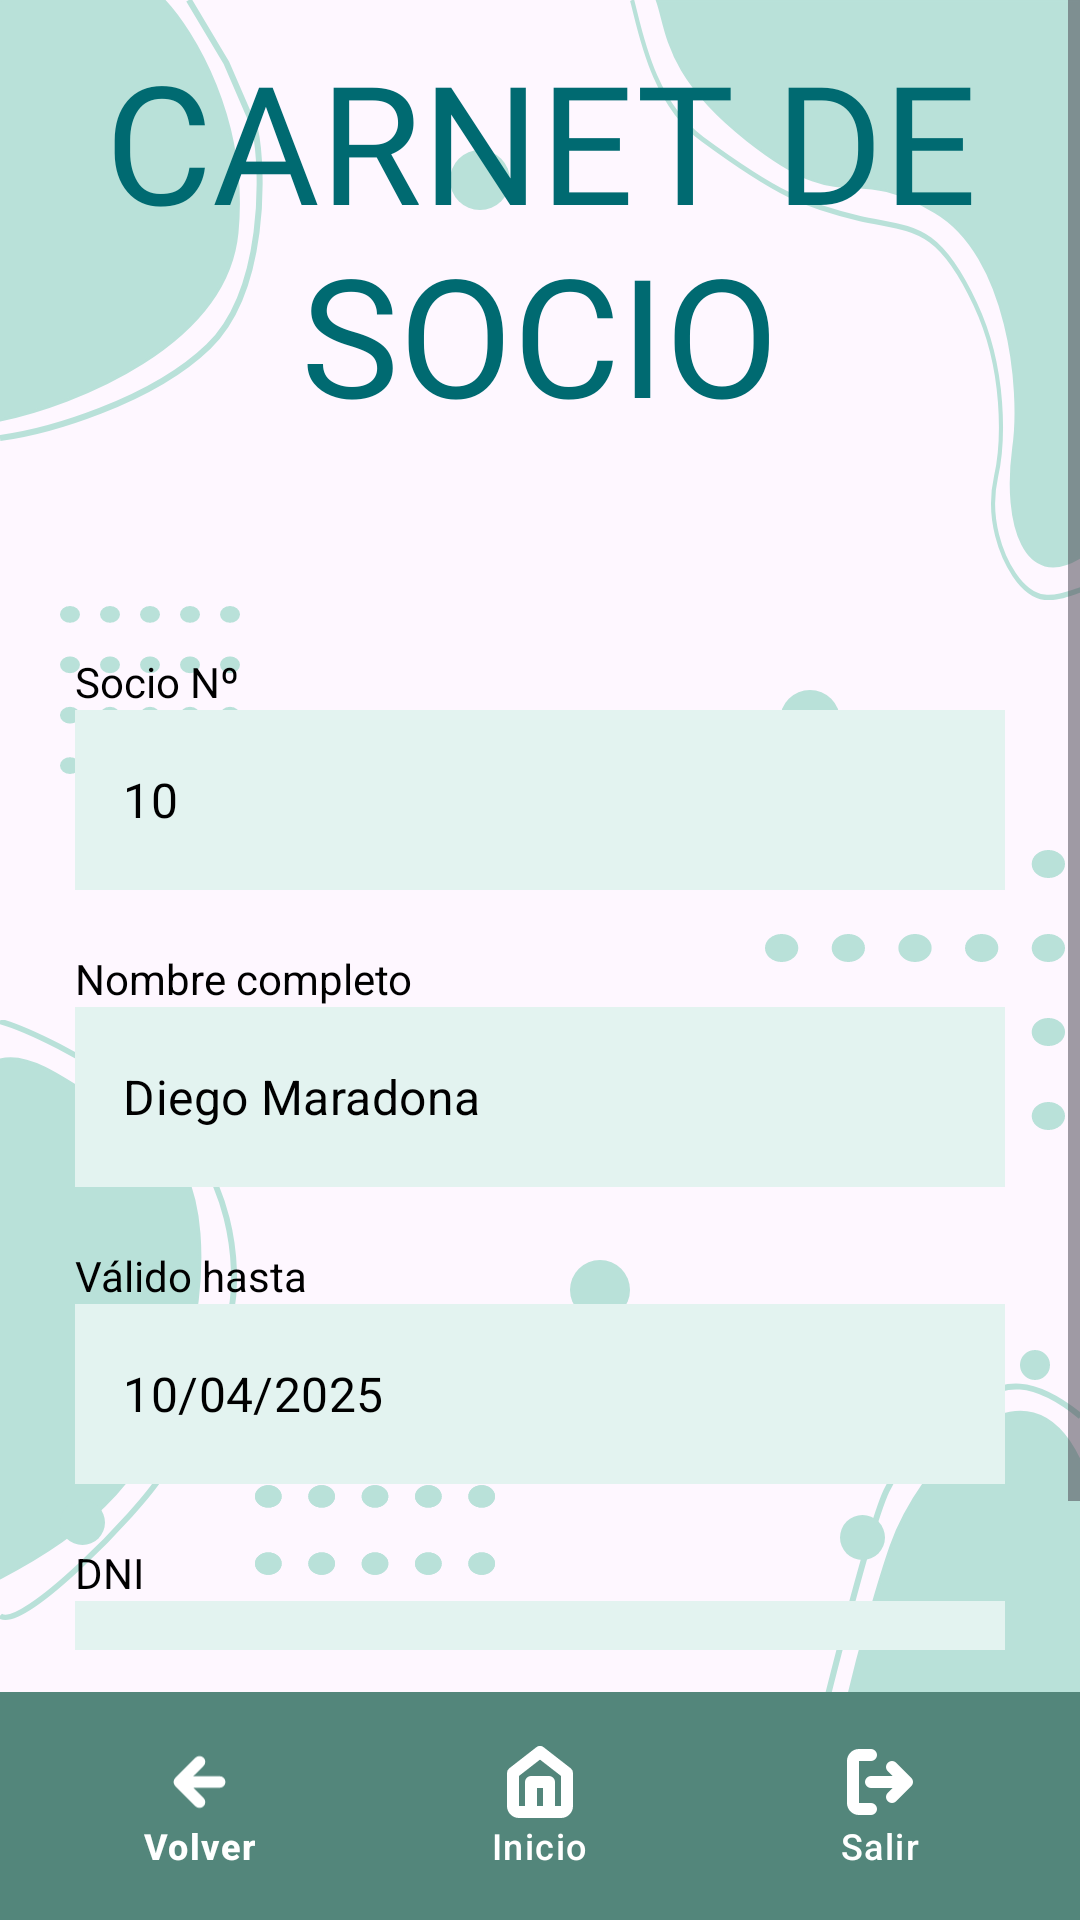

Write the Android layout XML for this screen, with the resource values it uses.
<!-- AndroidManifest.xml: application theme Theme.DamProyectoIntegrador -->
<!-- res/layout/activity_membership_card.xml -->
<FrameLayout xmlns:android="http://schemas.android.com/apk/res/android"
    android:layout_width="match_parent"
    android:layout_height="match_parent"
    xmlns:app="http://schemas.android.com/apk/res-auto"
    android:orientation="vertical">

    <include layout="@layout/main_base" />

    <ScrollView
        android:layout_width="match_parent"
        android:layout_height="match_parent"
        android:fillViewport="true"
        android:paddingBottom="90dp" >

        <LinearLayout
            android:layout_width="match_parent"
            android:layout_height="wrap_content"
            android:orientation="vertical"
            android:gravity="center">

            <TextView
                android:id="@+id/carnetSocio"
                style="@style/TitleStyle"
                android:layout_marginBottom="60dp"
                android:text="@string/carnetSocio" />

            <TextView
                style="@style/LabelStyle"
                android:text="@string/socio_n" />

            <TextView
                android:id="@+id/nroSocio"
                style="@style/EditTextStyle"
                android:enabled="false"
                android:text="@string/hint_nro_socio"
                android:textColorHint="#A9A7A7" />

            <TextView
                style="@style/LabelStyle"
                android:text="@string/nombre_completo" />

            <TextView
                android:id="@+id/nombre"
                style="@style/EditTextStyle"
                android:enabled="false"
                android:text="@string/diego_maradona"
                android:textColorHint="#A9A7A7" />

            <TextView
                style="@style/LabelStyle"
                android:text="@string/v_lido_hasta" />

            <TextView
                android:id="@+id/vencimiento"
                style="@style/EditTextStyle"
                android:enabled="false"
                android:text="@string/expiration"
                android:textColorHint="#A9A7A7" />

            <TextView
                style="@style/LabelStyle"
                android:text="@string/dni_label" />

            <TextView
                android:id="@+id/dni"
                style="@style/EditTextStyle"
                android:enabled="false"
                android:text="@string/DNIhint"
                android:textColorHint="#A9A7A7" />

            <Button
                android:id="@+id/btn_imprimir"
                style="@style/ButtonStyle"
                android:text="@string/imprimir" />

        </LinearLayout>

    </ScrollView>

    <com.google.android.material.bottomnavigation.BottomNavigationView
        android:id="@+id/bottom_navigation"
        style="@style/BottomNavStyle"
        app:menu="@menu/bottom_nav_three_elements"
        app:itemIconTint="@color/colorButtonText"
        app:itemTextColor="@color/colorButtonText" />

</FrameLayout>
<!-- res/layout/main_base.xml (included above) -->
<FrameLayout xmlns:android="http://schemas.android.com/apk/res/android"
    android:layout_width="match_parent"
    android:layout_height="match_parent"
    android:orientation="vertical">

    <include layout="@layout/base" />

    <RelativeLayout
        android:layout_width="match_parent"
        android:layout_height="match_parent"
        android:orientation="vertical">

        <ImageView
            android:layout_width="20dp"
            android:layout_height="20dp"
            android:src="@drawable/bg_circle"
            android:contentDescription="@string/circle"
            android:layout_marginStart="150dp"
            android:layout_marginTop="50dp"/>

        <ImageView
            android:layout_width="20dp"
            android:layout_height="20dp"
            android:src="@drawable/bg_circle"
            android:contentDescription="@string/circle"
            android:layout_alignParentEnd="true"
            android:layout_marginEnd="80dp"
            android:layout_marginTop="230dp"/>

        <ImageView
            android:layout_width="10dp"
            android:layout_height="10dp"
            android:src="@drawable/bg_circle"
            android:contentDescription="@string/circle"
            android:layout_alignParentEnd="true"
            android:layout_marginEnd="10dp"
            android:layout_marginTop="450dp"/>

        <ImageView
            android:layout_width="15dp"
            android:layout_height="15dp"
            android:src="@drawable/bg_circle"
            android:contentDescription="@string/circle"
            android:layout_marginStart="20dp"
            android:layout_marginTop="500dp"/>

        <ImageView
            android:layout_width="20dp"
            android:layout_height="20dp"
            android:src="@drawable/bg_circle"
            android:contentDescription="@string/circle"
            android:layout_alignParentBottom="true"
            android:layout_marginBottom="200dp"
            android:layout_marginStart="190dp"/>

        <ImageView
            android:layout_width="15dp"
            android:layout_height="15dp"
            android:src="@drawable/bg_circle"
            android:contentDescription="@string/circle"
            android:layout_alignParentBottom="true"
            android:layout_marginBottom="120dp"
            android:layout_marginStart="280dp"/>

        <ImageView
            android:layout_width="60dp"
            android:layout_height="60dp"
            android:src="@drawable/bg_square_circles"
            android:contentDescription="@string/circle"
            android:layout_marginStart="20dp"
            android:layout_marginTop="200dp"/>

        <ImageView
            android:layout_width="80dp"
            android:layout_height="80dp"
            android:src="@drawable/bg_square_circles"
            android:contentDescription="@string/circle"
            android:layout_alignParentBottom="true"
            android:layout_marginStart="85dp"
            android:layout_marginBottom="90dp"/>

        <ImageView
            android:layout_width="80dp"
            android:layout_height="80dp"
            android:src="@drawable/bg_square_circles"
            android:contentDescription="@string/circle"
            android:layout_alignParentBottom="true"
            android:layout_marginStart="85dp"
            android:layout_marginBottom="90dp"/>

        <ImageView
            android:layout_width="100dp"
            android:layout_height="100dp"
            android:src="@drawable/bg_square_circles"
            android:contentDescription="@string/circle"
            android:layout_alignParentBottom="true"
            android:layout_alignParentEnd="true"
            android:layout_marginBottom="260dp"
            android:layout_marginEnd="5dp"/>

    </RelativeLayout>

</FrameLayout>
<!-- res/layout/base.xml (included above) -->
<?xml version="1.0" encoding="utf-8"?>
<RelativeLayout xmlns:android="http://schemas.android.com/apk/res/android"
    android:id="@+id/base_layout"
    android:focusable="true"
    android:focusableInTouchMode="true"
    android:layout_width="match_parent"
    android:layout_height="match_parent"
    android:orientation="vertical">

    <ImageView
        android:layout_width="wrap_content"
        android:layout_height="wrap_content"
        android:src="@drawable/bg_stain_one"
        android:contentDescription="@string/stain" />

    <ImageView
        android:layout_width="wrap_content"
        android:layout_height="wrap_content"
        android:src="@drawable/bg_stain_two"
        android:contentDescription="@string/stain"
        android:layout_alignParentEnd="true" />

    <ImageView
        android:layout_width="wrap_content"
        android:layout_height="wrap_content"
        android:src="@drawable/bg_stain_three"
        android:contentDescription="@string/stain"
        android:layout_alignParentBottom="true"
        android:layout_marginBottom="100dp" />

    <ImageView
        android:layout_width="wrap_content"
        android:layout_height="wrap_content"
        android:src="@drawable/bg_stain_four"
        android:contentDescription="@string/stain"
        android:layout_alignParentBottom="true"
        android:layout_marginStart="50dp" />

    <ImageView
        android:layout_width="wrap_content"
        android:layout_height="wrap_content"
        android:src="@drawable/bg_stain_five"
        android:contentDescription="@string/stain"
        android:layout_alignParentBottom="true"
        android:layout_alignParentEnd="true" />

</RelativeLayout>
<!-- resources referenced by this layout -->
<resources>
  <color name="colorButtonText">#FFFFFF</color>
  <!-- drawable bg_circle (drawable) -->
  <vector xmlns:android="http://schemas.android.com/apk/res/android"
      android:width="17dp"
      android:height="17dp"
      android:viewportWidth="17"
      android:viewportHeight="17">
      <path
          android:fillColor="@color/colorSecondary"
          android:pathData="M8.5 0A8.5 8.5 0 1 0 8.5 17 8.5 8.5 0 1 0 8.5 0z"/>
  </vector>
  <string name="DNIhint">14276579</string>
  <string name="carnetSocio">CARNET DE SOCIO</string>
  <string name="circle">circle</string>
  <string name="diego_maradona">Diego Maradona</string>
  <string name="dni_label">DNI</string>
  <string name="expiration">10/04/2025</string>
  <string name="hint_nro_socio">10</string>
  <string name="imprimir">IMPRIMIR</string>
  <string name="nombre_completo">Nombre completo</string>
  <string name="socio_n">Socio Nº</string>
  <string name="stain">stain</string>
  <string name="v_lido_hasta">Válido hasta</string>
  <style name="BottomNavStyle" parent="Widget.Design.BottomNavigationView">
          <item name="android:layout_width">match_parent</item>
          <item name="android:layout_height">wrap_content</item>
          <item name="android:padding">10dp</item>
          <item name="android:layout_gravity">bottom</item>
          <item name="android:background">@color/colorPrimary</item>
      </style>
  <style name="ButtonStyle" parent="Widget.MaterialComponents.Button">
          <item name="android:layout_width">310dp</item>
          <item name="android:layout_height">80dp</item>
          <item name="android:layout_marginTop">5dp</item>
          <item name="android:layout_marginBottom">5dp</item>
          <item name="android:backgroundTint">@color/colorPrimary</item>
          <item name="android:textSize">16sp</item>
          <item name="android:textColor">@color/colorButtonText</item>
      </style>
  <style name="EditTextStyle" parent="Widget.MaterialComponents.TextInputEditText.OutlinedBox">
          <item name="android:layout_width">310dp</item>
          <item name="android:layout_height">60dp</item>
          <item name="android:layout_marginBottom">20dp</item>
          <item name="android:padding">12dp</item>
          <item name="android:background">@color/colorSecondaryLight</item>
          <item name="android:backgroundTint">@color/colorSecondaryLight</item>
          <item name="android:textSize">16sp</item>
          <item name="android:textColor">@color/colorFormText</item>
          <item name="android:textColorHint">@color/colorFormText</item>
      </style>
  <style name="LabelStyle" parent="Widget.AppCompat.TextView">
          <item name="android:layout_width">310dp</item>
          <item name="android:layout_height">wrap_content</item>
          <item name="android:textSize">14sp</item>
          <item name="android:textColor">@color/colorFormText</item>
      </style>
  <style name="TitleStyle" parent="Widget.AppCompat.TextView">
          <item name="android:layout_width">match_parent</item>
          <item name="android:layout_height">wrap_content</item>
          <item name="android:gravity">center</item>
          <item name="android:fontFamily">@font/lukiest_guy</item>
          <item name="android:textColor">@color/colorTitle</item>
          <item name="android:textSize">55sp</item>
          <item name="android:padding">10dp</item>
      </style>
  <style name="Theme.DamProyectoIntegrador" parent="Base.Theme.DamProyectoIntegrador" />
  <color name="colorSecondary">#B9E1D9</color>
  <color name="colorPrimary">#53867B</color>
  <color name="colorSecondaryLight">#E3F3F0</color>
  <color name="colorFormText">#000000</color>
  <color name="colorTitle">#006A71</color>
  <style name="Base.Theme.DamProyectoIntegrador" parent="Theme.Material3.DayNight.NoActionBar">
          
          
      </style>
</resources>
